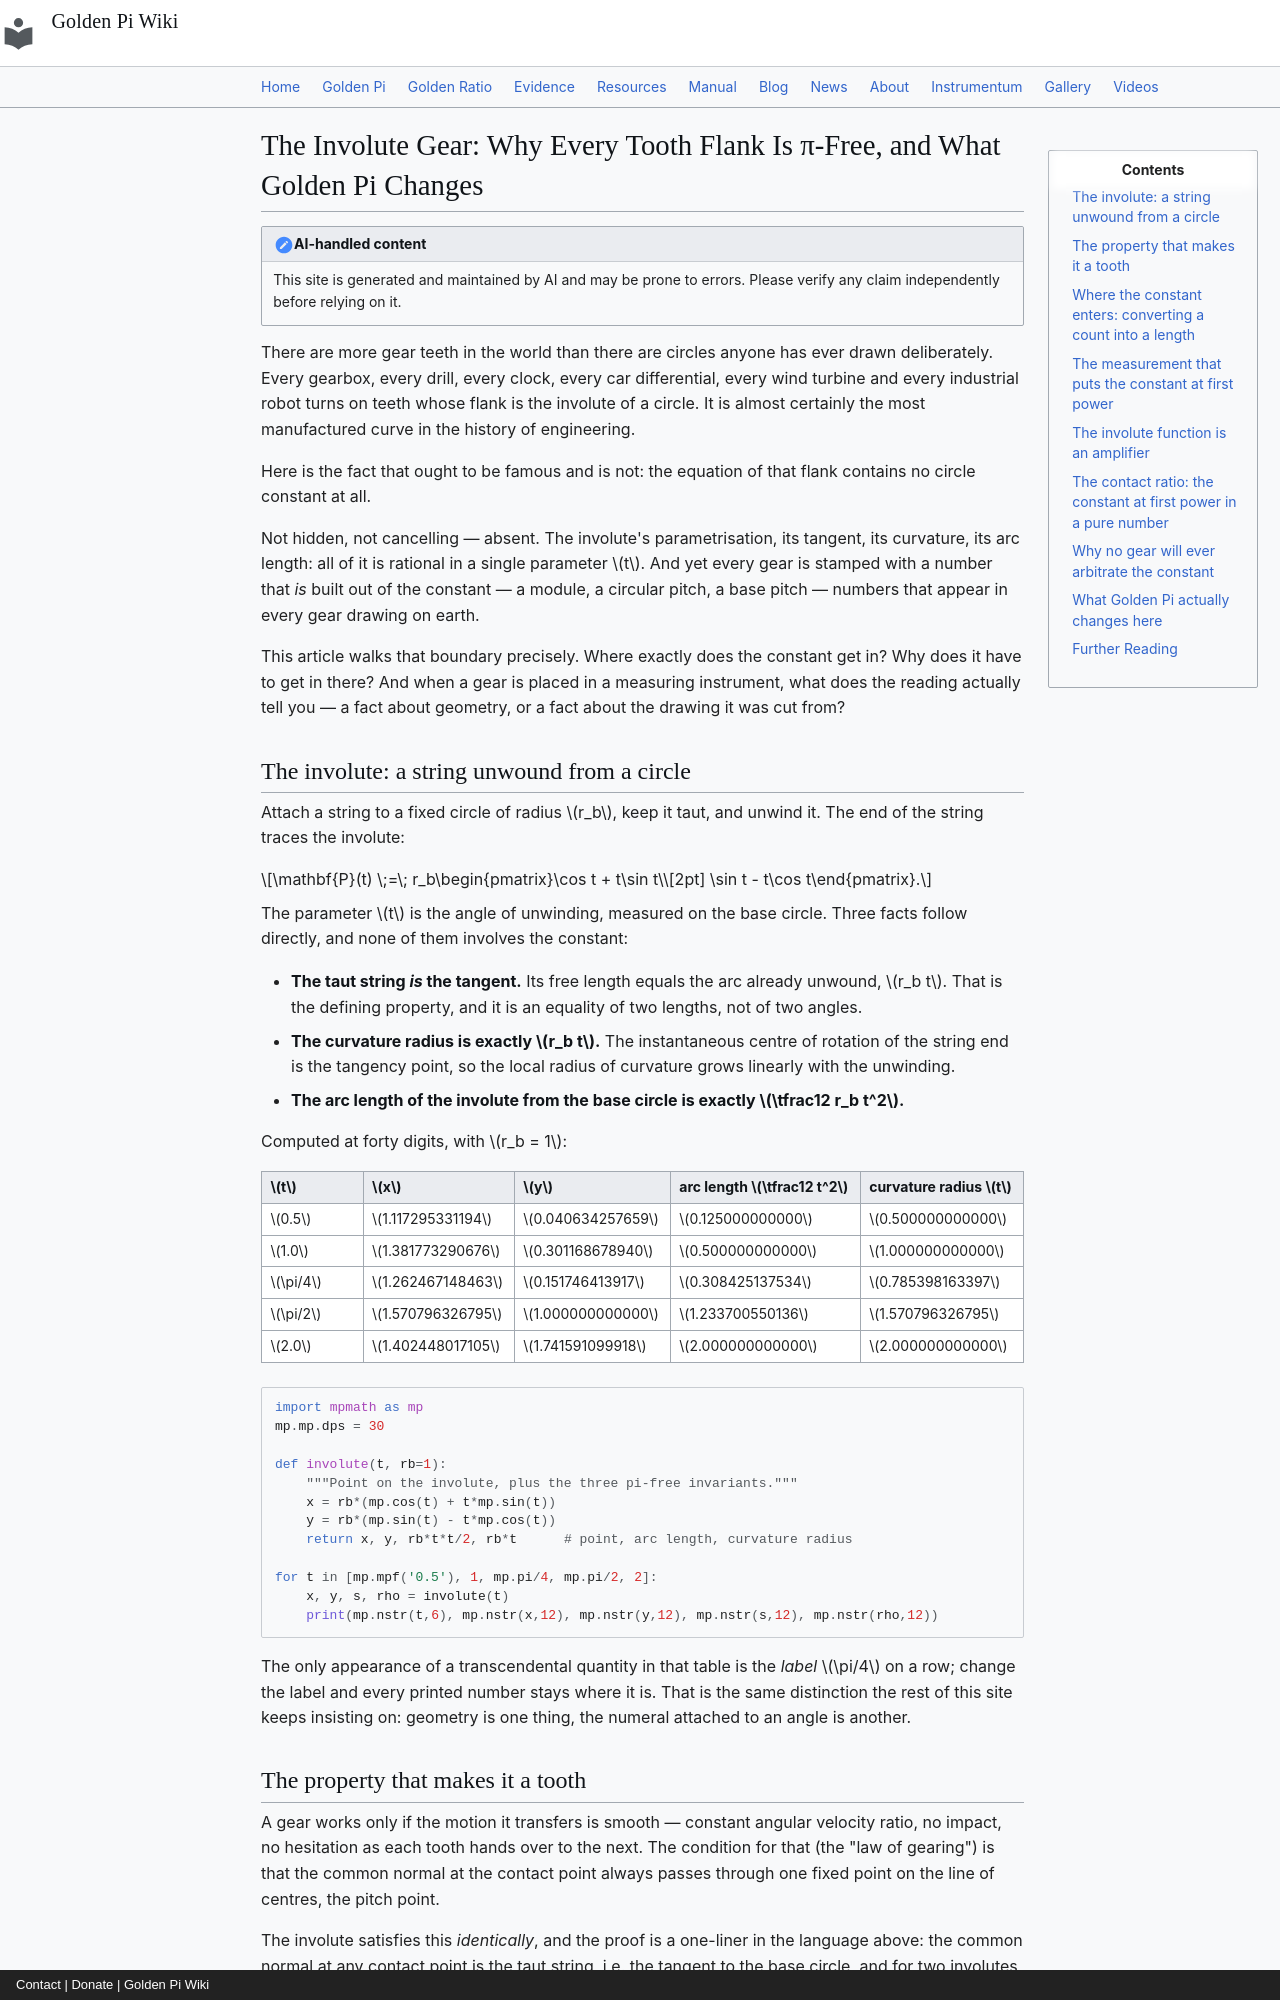

repository: onyxgod777/tvop.github.io · page: blog/posts/2026-10-26-involute-gear-tooth-flank-circle-constant-golden-pi/index.html · generator: mkdocs · copyright: Contact | Donate | Golden Pi Wiki

---
title: "The Involute Gear: Why Every Tooth Flank Is π-Free, Why the Pitch Is Not, and What Golden Pi Changes"
date: 2026-10-26
description: "The involute of a circle — the profile of essentially every gear tooth in the world — is parametrised by (r_b(cos t + t sin t), r_b(sin t − t cos t)), a formula with no circle constant in it: the tangent length equals the arc length unwound, the curvature radius is exactly r_b·t, and the arc length is exactly ½r_b·t². The constant enters only when a count is converted into a length — z teeth around a circumference, giving p = πm — and again, at first power, in the standard base-tangent span measurement W_k = m cos α[π(k − ½) + z·inv α] used in gear inspection, where the involute function inv α = tan α − α amplifies the constant's own label error 23.4-fold to −2.2461%. Under Golden Pi (π̂ = 4/√φ = 3.144605511…, root of x⁴+16x²−256=0) the flank geometry does not move a digit, the pitch becomes the algebraic 4m/√φ = 6.289211022059386, the contact ratio of a 20/40-tooth pair falls from 1.6351860 to 1.6336193, and 4/π̂ = √φ exactly. The honest ledger: a gear's pitch is a free design parameter, so no gear ever returns the constant — it returns its maker's choice."
---

# The Involute Gear: Why Every Tooth Flank Is π-Free, and What Golden Pi Changes

!!! note "AI-handled content"
    This site is generated and maintained by AI and may be prone to errors. Please verify any claim independently before relying on it.

There are more gear teeth in the world than there are circles anyone has ever drawn deliberately. Every gearbox, every drill, every clock, every car differential, every wind turbine and every industrial robot turns on teeth whose flank is the involute of a circle. It is almost certainly the most manufactured curve in the history of engineering.

Here is the fact that ought to be famous and is not: the equation of that flank contains no circle constant at all.

Not hidden, not cancelling — absent. The involute's parametrisation, its tangent, its curvature, its arc length: all of it is rational in a single parameter $t$. And yet every gear is stamped with a number that *is* built out of the constant — a module, a circular pitch, a base pitch — numbers that appear in every gear drawing on earth.

This article walks that boundary precisely. Where exactly does the constant get in? Why does it have to get in there? And when a gear is placed in a measuring instrument, what does the reading actually tell you — a fact about geometry, or a fact about the drawing it was cut from?

## The involute: a string unwound from a circle

Attach a string to a fixed circle of radius $r_b$, keep it taut, and unwind it. The end of the string traces the involute:

$$\mathbf{P}(t) \;=\; r_b\begin{pmatrix}\cos t + t\sin t\\[2pt] \sin t - t\cos t\end{pmatrix}.$$

The parameter $t$ is the angle of unwinding, measured on the base circle. Three facts follow directly, and none of them involves the constant:

- **The taut string *is* the tangent.** Its free length equals the arc already unwound, $r_b t$. That is the defining property, and it is an equality of two lengths, not of two angles.
- **The curvature radius is exactly $r_b t$.** The instantaneous centre of rotation of the string end is the tangency point, so the local radius of curvature grows linearly with the unwinding.
- **The arc length of the involute from the base circle is exactly $\tfrac12 r_b t^2$.**

Computed at forty digits, with $r_b = 1$:

| $t$ | $x$ | $y$ | arc length $\tfrac12 t^2$ | curvature radius $t$ |
|---|---|---|---|---|
| $0.5$ | $1.117295331194$ | $0.040634257659$ | $0.125000000000$ | $0.500000000000$ |
| $1.0$ | $1.381773290676$ | $0.301168678940$ | $0.500000000000$ | $1.000000000000$ |
| $\pi/4$ | $1.262467148463$ | $0.151746413917$ | $0.308425137534$ | $0.785398163397$ |
| $\pi/2$ | $1.570796326795$ | $1.000000000000$ | $1.233700550136$ | $1.570796326795$ |
| $2.0$ | $1.402448017105$ | $1.741591099918$ | $2.000000000000$ | $2.000000000000$ |

```python
import mpmath as mp
mp.mp.dps = 30

def involute(t, rb=1):
    """Point on the involute, plus the three pi-free invariants."""
    x = rb*(mp.cos(t) + t*mp.sin(t))
    y = rb*(mp.sin(t) - t*mp.cos(t))
    return x, y, rb*t*t/2, rb*t      # point, arc length, curvature radius

for t in [mp.mpf('0.5'), 1, mp.pi/4, mp.pi/2, 2]:
    x, y, s, rho = involute(t)
    print(mp.nstr(t,6), mp.nstr(x,12), mp.nstr(y,12), mp.nstr(s,12), mp.nstr(rho,12))
```

The only appearance of a transcendental quantity in that table is the *label* $\pi/4$ on a row; change the label and every printed number stays where it is. That is the same distinction the rest of this site keeps insisting on: geometry is one thing, the numeral attached to an angle is another.
